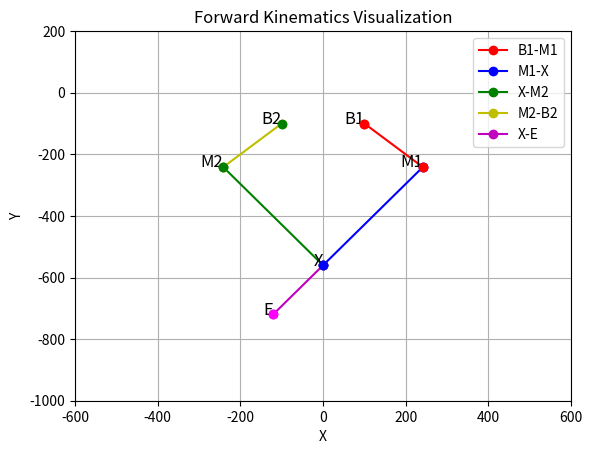

Python code for this plot:
import numpy as np
import matplotlib.pyplot as plt

def calculateInteriorAngleSum(points):
    """
    指定された点群から多角形の内角の和を計算します。
    
    Parameters:
    - points: 頂点の座標リスト。例: [[x1, y1], [x2, y2], [x3, y3], ...]
    
    Returns:
    - 内角の和（度単位）
    """
    def angleBetween(p1, p2, p3):
        """
        3点 p1, p2, p3 から角度を計算します。
        """
        # ベクトルを計算
        v1 = np.array(p1) - np.array(p2)
        v2 = np.array(p3) - np.array(p2)
        
        # 内積とノルム
        dot_product = np.dot(v1, v2)
        norm_v1 = np.linalg.norm(v1)
        norm_v2 = np.linalg.norm(v2)
        
        # 角度の計算
        cos_theta = dot_product / (norm_v1 * norm_v2)
        cos_theta = np.clip(cos_theta, -1.0, 1.0)  # 数値誤差対策
        angle_rad = np.arccos(cos_theta)
        return np.degrees(angle_rad)

    n = len(points)
    if n < 3:
        raise ValueError("少なくとも3点必要です。")

    angle_sum = 0.0
    for i in range(n):
        p1 = points[i]
        p2 = points[(i + 1) % n]
        p3 = points[(i + 2) % n]
        angle_sum += angleBetween(p1, p2, p3)
    
    return angle_sum

class ForwardKinematics:
    def __init__(self, b, m, e, B1, B2):
        """
        初期化メソッド
        :param b: B1-M1 および B2-M2 のリンク長
        :param m: M1-X および M2-X のリンク長
        :param e: X-E の距離
        """
        self.b = b
        self.m = m
        self.e = e

        # B1, B2 の座標を設定
        self.B1 = B1
        self.B2 = B2
        
        self.M1 = None
        self.M2 = None
        self.X = None
        self.E = None

        self.X1 = None
        self.X2 = None

        self.theta1 = None
        self.theta2 = None

    def setAngles(self, theta1, theta2):
        """
        モーターの角度を設定
        :param theta1: B1-M1 の角度 (度)
        :param theta2: B2-M2 の角度 (度)
        """

        self.theta1 = theta1
        self.theta2 = theta2
    
    def computeForwardKinematics(self):
        # 角度をラジアンに変換
        theta1_rad = np.radians(self.theta1)
        theta2_rad = np.radians(self.theta2)
        
        try:
            # M1, M2 の座標を計算
            self.M1 = self.B1 + np.array([self.b * np.cos(theta1_rad), self.b * np.sin(theta1_rad)])
            self.M2 = self.B2 + np.array([self.b * np.cos(theta2_rad), self.b * np.sin(theta2_rad)])
        
            # X の座標を計算
            self.X = self.calculateX()
        
            # エンドエフェクタ E の座標を計算
            self.E = self.calculateE()

        except ValueError as e:
            print(f"Error in forward kinematics: {e}")
            self.X = None
            self.E = None

    def calculateE(self):
        # 点Eの計算
        X = self.X
        M1 = self.M1
        
        # 直線 M1-X の方程式
        dx = X[0] - M1[0]
        dy = X[1] - M1[1]
        norm = np.sqrt(dx**2 + dy**2)
        
        # 点Eの計算
        E_x = X[0] + self.e * dx / norm
        E_y = X[1] + self.e * dy / norm
        
        return np.array([E_x, E_y])

    def calculateX(self):
        """
        点 X の座標を計算
        :return: X の座標 (x, y)
        """
        # M1-X と M2-X が同じ長さの円の交点を計算
        d = np.linalg.norm(self.M1 - self.M2)
        if d > 2 * self.m:
            raise ValueError("No valid intersection between circles. Increase link length m.")
        
        # 円の半径
        r1, r2 = self.m, self.m
        x1, y1 = self.M1
        x2, y2 = self.M2

        # 円の交点を計算
        X1,X2 = self.calculateCircleIntersection(x1, y1, r1, x2, y2, r2)
    
        self.X1 = X1
        self.X2 = X2

        # 両方のX点で内角と凸形状チェックを行う
        valid_X = None
        for X_candidate in [X1, X2]:
            points = [self.B1, self.M1, X_candidate, self.M2, self.B2]
            if self.isConvex(points) :
                valid_X = X_candidate
                break
        
        if valid_X is None:
            raise ValueError("No valid X point found that satisfies the convex pentagon condition.")
        
        return valid_X


    def calculateCircleIntersection(self, x1, y1, r1, x2, y2, r2):
        """
    2つの円の交点を計算する
        :param x1: 円1の中心のx座標
        :param y1: 円1の中心のy座標
        :param r1: 円1の半径
        :param x2: 円2の中心のx座標
        :param y2: 円2の中心のy座標
        :param r2: 円2の半径
        :return: 交点の座標のリスト
        """
        # 中心間距離
        d = np.linalg.norm([x2 - x1, y2 - y1])
        
        if d > r1 + r2:
            raise ValueError("No intersection: circles are too far apart.")
        if d < abs(r1 - r2):
            raise ValueError("No intersection: one circle is contained within the other.")
        
        # 中心間の中点
        a = (r1**2 - r2**2 + d**2) / (2 * d)
        h = np.sqrt(r1**2 - a**2)
        x0 = x1 + a * (x2 - x1) / d
        y0 = y1 + a * (y2 - y1) / d

        # 交点の算
        intersection1 = np.array([x0 + h * (y2 - y1) / d, y0 - h * (x2 - x1) / d])
        intersection2 = np.array([x0 - h * (y2 - y1) / d, y0 + h * (x2 - x1) / d])

        return intersection1, intersection2

    def cross(self, x1,y1,x2,y2):
        return x1*y2 - x2*y1

    def isConvex(self, points):
        """
        凸形状かどうかを判定する
        :param points: 頂点の座標リスト
        :return: 凸形状であれば True, そうでなければ False
        """
        angle_sum = calculateInteriorAngleSum(points)
        n = len(points)
        expected_angle_sum = (n - 2) * 180  # 内角の和の期待値 (度)

        if abs(angle_sum - expected_angle_sum) >= 1e-6:
            return False

        n = len(points)
        for i in range(n):
            a = points[i % n]
            b = points[(i + 1) % n]
            c = points[(i + 2) % n]
            vec_ab = [b[0] - a[0], b[1] - a[1]]
            vec_bc = [c[0] - b[0], c[1] - b[1]]
            if self.cross(*vec_ab, *vec_bc) > 0:
                return False
        return True

    def calculate(self):
        """
        順運動学の計算を行い、結果を返す
        :return: 順運動学の結果
        """
        return self.formatResult()

    def formatResult(self):
        return {
            "B1": self.B1,
            "M1": self.M1,
            "X": self.X,
            "M2": self.M2,
            "B2": self.B2,
            "E": self.E,
            "X1": self.X1,
            "X2": self.X2
        }

def plotKinematics(fk):
    """
    順運動学の結果をプロットする
    :param fk: ForwardKinematics インスタンス
    """
    result = fk.calculate()

    if isinstance(result, str):
        #print(result)
        return

    B1, M1, X, M2, B2, E, X1, X2 = result["B1"], result["M1"], result["X"], result["M2"], result["B2"], result["E"], result["X1"], result["X2"]

    plt.figure()
    if B1 is not None and M1 is not None:
        plt.plot([B1[0], M1[0]], [B1[1], M1[1]], 'r-o', label='B1-M1')
    if X is not None and M1 is not None:
        plt.plot([M1[0], X[0]], [M1[1], X[1]], 'b-o', label='M1-X')
    if X is not None and M2 is not None:
        plt.plot([X[0], M2[0]], [X[1], M2[1]], 'g-o', label='X-M2')
    if M2 is not None and B2 is not None:
        plt.plot([M2[0], B2[0]], [M2[1], B2[1]], 'y-o', label='M2-B2')
    if X is not None and E is not None:
        plt.plot([X[0], E[0]], [X[1], E[1]], 'mo-', label='X-E')
    
    if B1 is not None:
        plt.scatter(*B1, color='red', zorder=5)
    if M1 is not None:
        plt.scatter(*M1, color='red', zorder=5)
    if X is not None:
        plt.scatter(*X, color='blue', zorder=5)
    if M2 is not None:
        plt.scatter(*M2, color='green', zorder=5)
    if B2 is not None:
        plt.scatter(*B2, color='green', zorder=5)
    if E is not None:
        plt.scatter(*E, color='magenta', zorder=5)
    
    if B1 is not None:
        plt.text(B1[0], B1[1], 'B1', fontsize=12, ha='right')
    if M1 is not None:
        plt.text(M1[0], M1[1], 'M1', fontsize=12, ha='right')
    if X is not None:
        plt.text(X[0], X[1], 'X', fontsize=12, ha='right')
    if M2 is not None:
        plt.text(M2[0], M2[1], 'M2', fontsize=12, ha='right')
    if B2 is not None:
        plt.text(B2[0], B2[1], 'B2', fontsize=12, ha='right')
    if E is not None:
        plt.text(E[0], E[1], 'E', fontsize=12, ha='right')

    plt.xlabel('X')
    plt.ylabel('Y')
    plt.title('Forward Kinematics Visualization')
    plt.grid(True)
    plt.legend()
    # x軸とy軸の表示範囲を設定
    plt.xlim(-600, 600)
    plt.ylim(-1000, 200)    
#    plt.axis('equal')
    plt.show()

if __name__ == "__main__":
    # サンプルの値を設定
    b = 200     # B1-M1 および B2-M2 のリンク長
    m = 400    # M1-X および M2-X のリンク長
    e = 200     # X-E の距離
    B1 = (100, -100)
    B2 = (-100, -100)
    
    # 順運動学インスタンスの作成
    fk = ForwardKinematics(b, m, e, B1, B2)
    
    # モーターの角度を設定 (サンプル値)
    theta1 = -45
    theta2 = -135
    fk.setAngles(theta1, theta2)
    fk.computeForwardKinematics()
    
    # 順運動学の結果をプロット
    plotKinematics(fk)
